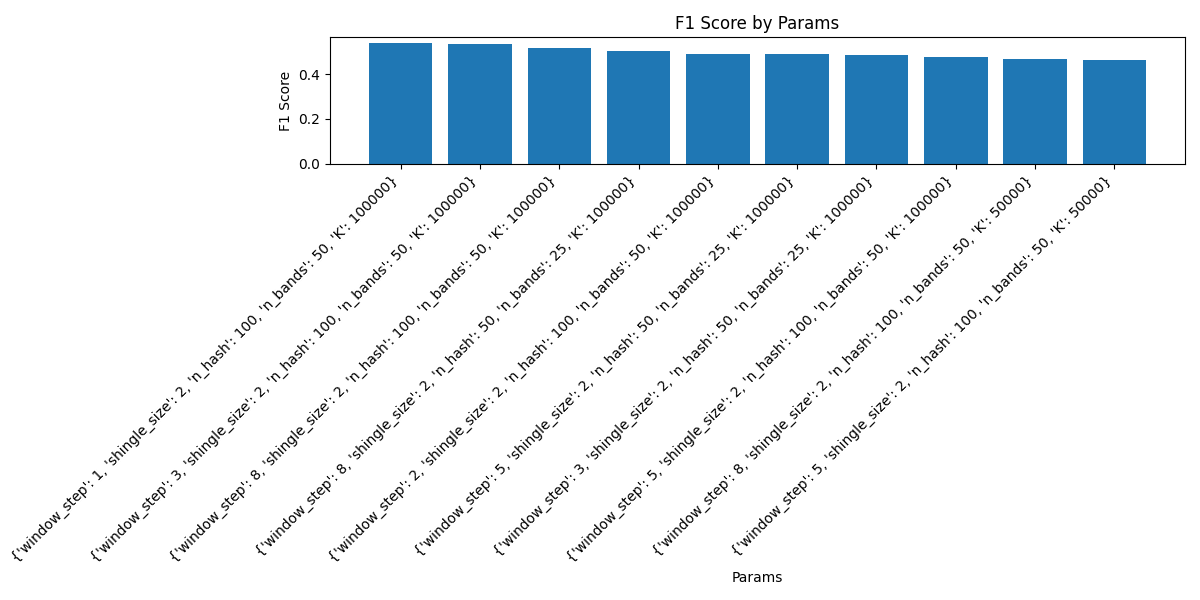

The table this chart was drawn from, first rows:
f1, params, precision, recall, false_positives, false_negatives, true_positives, true_negatives
3.87596899223304e-12, {'window_step': 5, 'shingle_size': 2, 'n…, 6.02409638550588e-12, 2.8571428571346942e-12, 166, 350, 0, 244134
3.992015968047937e-12, {'window_step': 1, 'shingle_size': 2, 'n…, 6.6225165562475336e-12, 2.8571428571346942e-12, 151, 350, 0, 244149
3.7950664136478365e-12, {'window_step': 2, 'shingle_size': 2, 'n…, 5.649717514092375e-12, 2.8571428571346942e-12, 177, 350, 0, 244123
3.898635477567647e-12, {'window_step': 3, 'shingle_size': 2, 'n…, 6.1349693251157375e-12, 2.8571428571346942e-12, 163, 350, 0, 244137
0.004032, {'window_step': 8, 'shingle_size': 2, 'n…, 0.006849, 0.002857, 145, 349, 1, 244155
4.0080160320480646e-12, {'window_step': 8, 'shingle_size': 3, 'n…, 6.7114093959281126e-12, 2.8571428571346942e-12, 149, 350, 0, 244151
0.003891, {'window_step': 1, 'shingle_size': 3, 'n…, 0.006098, 0.002857, 163, 349, 1, 244137
0.003906, {'window_step': 2, 'shingle_size': 3, 'n…, 0.006173, 0.002857, 161, 349, 1, 244139
3.809523809509297e-12, {'window_step': 3, 'shingle_size': 3, 'n…, 5.714285714253062e-12, 2.8571428571346942e-12, 175, 350, 0, 244125
3.952569169944852e-12, {'window_step': 2, 'shingle_size': 5, 'n…, 6.41025641021532e-12, 2.8571428571346942e-12, 156, 350, 0, 244144
0.004065, {'window_step': 5, 'shingle_size': 3, 'n…, 0.007042, 0.002857, 141, 349, 1, 244159
3.921568627435603e-12, {'window_step': 5, 'shingle_size': 5, 'n…, 6.2499999999609386e-12, 2.8571428571346942e-12, 160, 350, 0, 244140
3.960396039588276e-12, {'window_step': 1, 'shingle_size': 5, 'n…, 6.451612903184184e-12, 2.8571428571346942e-12, 155, 350, 0, 244145
0.003854, {'window_step': 3, 'shingle_size': 5, 'n…, 0.005917, 0.002857, 168, 349, 1, 244132
4.228329809707281e-12, {'window_step': 1, 'shingle_size': 2, 'n…, 8.13008130074691e-12, 2.8571428571346942e-12, 123, 350, 0, 244177
3.9370078740002484e-12, {'window_step': 8, 'shingle_size': 5, 'n…, 6.329113924010576e-12, 2.8571428571346942e-12, 158, 350, 0, 244142
3.929273084463933e-12, {'window_step': 3, 'shingle_size': 6, 'n…, 6.2893081760610746e-12, 2.8571428571346942e-12, 159, 350, 0, 244141
4.434589800423794e-12, {'window_step': 3, 'shingle_size': 2, 'n…, 9.900990098911872e-12, 2.8571428571346942e-12, 101, 350, 0, 244199
0.00404, {'window_step': 5, 'shingle_size': 6, 'n…, 0.006897, 0.002857, 144, 349, 1, 244156
4.016064257011984e-12, {'window_step': 2, 'shingle_size': 6, 'n…, 6.756756756711104e-12, 2.8571428571346942e-12, 148, 350, 0, 244152
4.228329809707281e-12, {'window_step': 2, 'shingle_size': 2, 'n…, 8.13008130074691e-12, 2.8571428571346942e-12, 123, 350, 0, 244177
3.906249999984742e-12, {'window_step': 1, 'shingle_size': 6, 'n…, 6.1728395061347364e-12, 2.8571428571346942e-12, 162, 350, 0, 244138
3.999999999984001e-12, {'window_step': 8, 'shingle_size': 6, 'n…, 6.666666666622223e-12, 2.8571428571346942e-12, 150, 350, 0, 244150
3.984063745004048e-12, {'window_step': 1, 'shingle_size': 7, 'n…, 6.578947368377771e-12, 2.8571428571346942e-12, 152, 350, 0, 244148
0.003914, {'window_step': 3, 'shingle_size': 7, 'n…, 0.006211, 0.002857, 160, 349, 1, 244140
4.073319755584223e-12, {'window_step': 5, 'shingle_size': 7, 'n…, 7.092198581509986e-12, 2.8571428571346942e-12, 141, 350, 0, 244159
0.003929, {'window_step': 2, 'shingle_size': 7, 'n…, 0.006289, 0.002857, 158, 349, 1, 244142
0.003914, {'window_step': 8, 'shingle_size': 7, 'n…, 0.006211, 0.002857, 160, 349, 1, 244140
4.228329809707281e-12, {'window_step': 5, 'shingle_size': 2, 'n…, 8.13008130074691e-12, 2.8571428571346942e-12, 123, 350, 0, 244177
4.255319148918062e-12, {'window_step': 8, 'shingle_size': 2, 'n…, 8.33333333326389e-12, 2.8571428571346942e-12, 120, 350, 0, 244180
4.040404040387716e-12, {'window_step': 3, 'shingle_size': 3, 'n…, 6.8965517240903694e-12, 2.8571428571346942e-12, 145, 350, 0, 244155
4.140786749465257e-12, {'window_step': 1, 'shingle_size': 3, 'n…, 7.518796992424672e-12, 2.8571428571346942e-12, 133, 350, 0, 244167
4.0080160320480646e-12, {'window_step': 8, 'shingle_size': 3, 'n…, 6.7114093959281126e-12, 2.8571428571346942e-12, 149, 350, 0, 244151
4.347826086937618e-12, {'window_step': 2, 'shingle_size': 3, 'n…, 9.090909090826447e-12, 2.8571428571346942e-12, 110, 350, 0, 244190
4.255319148918062e-12, {'window_step': 5, 'shingle_size': 3, 'n…, 8.33333333326389e-12, 2.8571428571346942e-12, 120, 350, 0, 244180
4.282655246234335e-12, {'window_step': 1, 'shingle_size': 5, 'n…, 8.547008546935495e-12, 2.8571428571346942e-12, 117, 350, 0, 244183
4.219409282682619e-12, {'window_step': 3, 'shingle_size': 5, 'n…, 8.064516128967222e-12, 2.8571428571346942e-12, 124, 350, 0, 244176
4.3290043289855895e-12, {'window_step': 2, 'shingle_size': 5, 'n…, 8.928571428491709e-12, 2.8571428571346942e-12, 112, 350, 0, 244188
4.166666666649306e-12, {'window_step': 8, 'shingle_size': 5, 'n…, 7.692307692248522e-12, 2.8571428571346942e-12, 130, 350, 0, 244170
4.201680672251254e-12, {'window_step': 1, 'shingle_size': 6, 'n…, 7.936507936444949e-12, 2.8571428571346942e-12, 126, 350, 0, 244174
4.1152263374316255e-12, {'window_step': 5, 'shingle_size': 5, 'n…, 7.352941176416524e-12, 2.8571428571346942e-12, 136, 350, 0, 244164
4.228329809707281e-12, {'window_step': 2, 'shingle_size': 6, 'n…, 8.13008130074691e-12, 2.8571428571346942e-12, 123, 350, 0, 244177
4.19287211738284e-12, {'window_step': 3, 'shingle_size': 6, 'n…, 7.874015747969497e-12, 2.8571428571346942e-12, 127, 350, 0, 244173
0.004115, {'window_step': 5, 'shingle_size': 6, 'n…, 0.007353, 0.002857, 135, 349, 1, 244165
4.0650406503899795e-12, {'window_step': 1, 'shingle_size': 2, 'n…, 7.042253521077168e-12, 2.8571428571346942e-12, 142, 350, 0, 244158
4.098360655720909e-12, {'window_step': 8, 'shingle_size': 6, 'n…, 7.246376811541694e-12, 2.8571428571346942e-12, 138, 350, 0, 244162
4.405286343592928e-12, {'window_step': 2, 'shingle_size': 2, 'n…, 9.61538461529216e-12, 2.8571428571346942e-12, 104, 350, 0, 244196
4.3290043289855895e-12, {'window_step': 8, 'shingle_size': 2, 'n…, 8.928571428491709e-12, 2.8571428571346942e-12, 112, 350, 0, 244188
4.405286343592928e-12, {'window_step': 2, 'shingle_size': 7, 'n…, 9.61538461529216e-12, 2.8571428571346942e-12, 104, 350, 0, 244196
4.132231404941604e-12, {'window_step': 5, 'shingle_size': 2, 'n…, 7.462686567108489e-12, 2.8571428571346942e-12, 134, 350, 0, 244166
4.282655246234335e-12, {'window_step': 1, 'shingle_size': 7, 'n…, 8.547008546935495e-12, 2.8571428571346942e-12, 117, 350, 0, 244183
4.3859649122614655e-12, {'window_step': 3, 'shingle_size': 2, 'n…, 9.433962264061944e-12, 2.8571428571346942e-12, 106, 350, 0, 244194
4.175365344450208e-12, {'window_step': 3, 'shingle_size': 7, 'n…, 7.751937984436033e-12, 2.8571428571346942e-12, 129, 350, 0, 244171
4.282655246234335e-12, {'window_step': 5, 'shingle_size': 7, 'n…, 8.547008546935495e-12, 2.8571428571346942e-12, 117, 350, 0, 244183
4.282655246234335e-12, {'window_step': 8, 'shingle_size': 7, 'n…, 8.547008546935495e-12, 2.8571428571346942e-12, 117, 350, 0, 244183
4.282655246234335e-12, {'window_step': 1, 'shingle_size': 3, 'n…, 8.547008546935495e-12, 2.8571428571346942e-12, 117, 350, 0, 244183
4.2462845010435406e-12, {'window_step': 2, 'shingle_size': 3, 'n…, 8.264462809849054e-12, 2.8571428571346942e-12, 121, 350, 0, 244179
4.175365344450208e-12, {'window_step': 3, 'shingle_size': 3, 'n…, 7.751937984436033e-12, 2.8571428571346942e-12, 129, 350, 0, 244171
4.098360655720909e-12, {'window_step': 5, 'shingle_size': 3, 'n…, 7.246376811541694e-12, 2.8571428571346942e-12, 138, 350, 0, 244162
4.395604395585074e-12, {'window_step': 8, 'shingle_size': 3, 'n…, 9.523809523718821e-12, 2.8571428571346942e-12, 105, 350, 0, 244195
... 1,065 more rows
